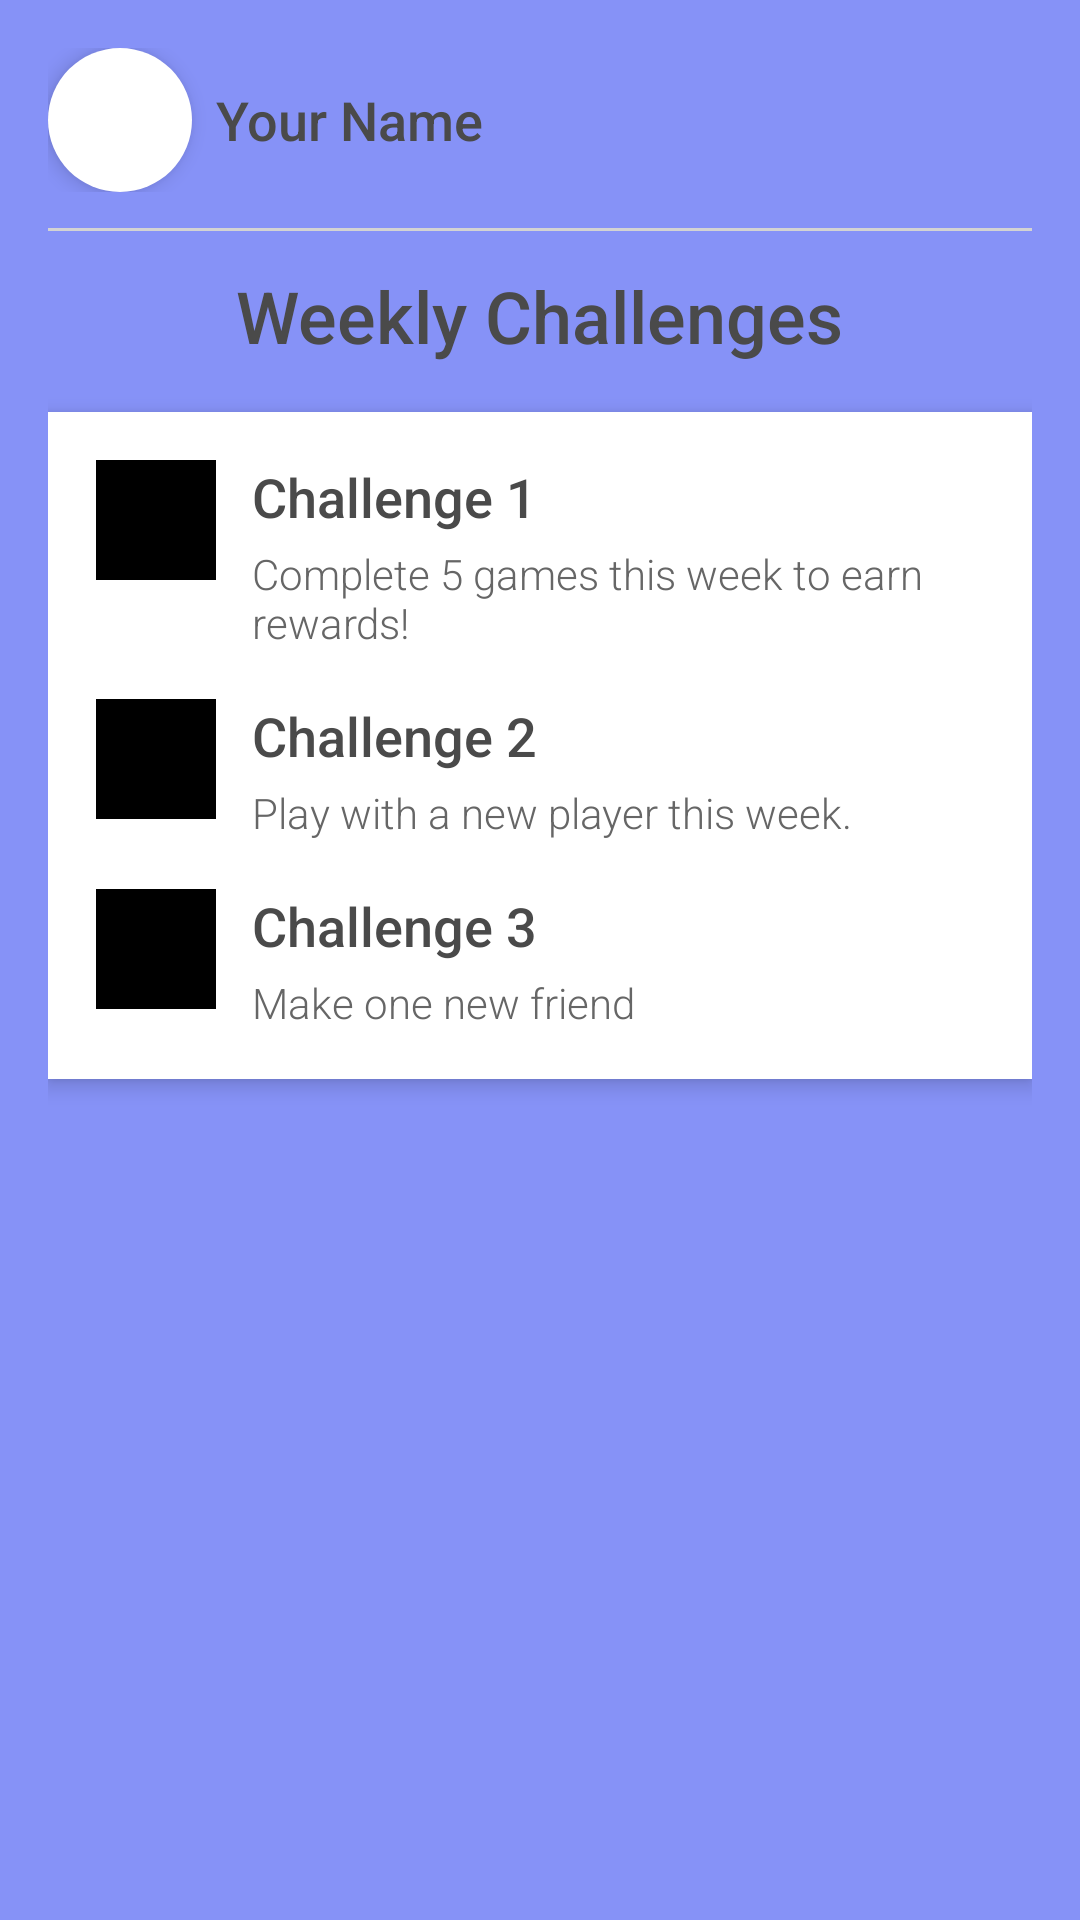

Here is an Android app screen rendered from its layout file. Give the layout XML and the strings, colors and styles it references.
<!-- AndroidManifest.xml: application theme Theme.GoPlay -->
<!-- res/layout/fragment_challenges.xml -->
<?xml version="1.0" encoding="utf-8"?>
<LinearLayout xmlns:android="http://schemas.android.com/apk/res/android"
    android:layout_width="match_parent"
    android:layout_height="match_parent"
    android:orientation="vertical"
    android:background="@color/lavender"
    android:padding="16dp">

    
    <LinearLayout
        android:layout_width="match_parent"
        android:layout_height="wrap_content"
        android:orientation="horizontal"
        android:gravity="center_vertical">

        
        <ImageView
            android:id="@+id/profile_picture"
            android:layout_width="48dp"
            android:layout_height="48dp"
            android:src="@drawable/ic_profile"
            android:layout_marginEnd="8dp"
            android:contentDescription="Profile picture"
            android:background="@drawable/rounded_background"
            android:padding="4dp"
            android:elevation="4dp" />

        
        <TextView
            android:id="@+id/profile_name"
            android:layout_width="wrap_content"
            android:layout_height="wrap_content"
            android:text="Your Name"
            android:textSize="18sp"
            android:textColor="#4A4A4A"
            android:fontFamily="sans-serif-medium" />
    </LinearLayout>

    
    <View
        android:layout_width="match_parent"
        android:layout_height="1dp"
        android:background="#D3D3D3"
        android:layout_marginTop="12dp"
        android:layout_marginBottom="12dp" />

    
    <TextView
        android:id="@+id/challenges_title"
        android:layout_width="wrap_content"
        android:layout_height="wrap_content"
        android:text="Weekly Challenges"
        android:textSize="24sp"
        android:textColor="#4A4A4A"
        android:fontFamily="sans-serif-medium"
        android:layout_gravity="center_horizontal"
        android:layout_marginBottom="16dp" />

    
    <RelativeLayout
        android:layout_width="match_parent"
        android:layout_height="wrap_content"
        android:background="@color/white"
        android:padding="16dp"
        android:elevation="4dp">

        
        <ImageView
            android:id="@+id/challenge_icon1"
            android:layout_width="40dp"
            android:layout_height="40dp"
            android:src="@drawable/baseline_challenge_score_24"
            android:contentDescription="Challenge icon"
            android:layout_alignParentStart="true"
            android:background="@color/black"/>

        
        <TextView
            android:id="@+id/challenge_title1"
            android:layout_width="wrap_content"
            android:layout_height="wrap_content"
            android:text="Challenge 1"
            android:textSize="18sp"
            android:textColor="#4A4A4A"
            android:fontFamily="sans-serif-medium"
            android:layout_toEndOf="@id/challenge_icon1"
            android:layout_marginStart="12dp" />

        
        <TextView
            android:id="@+id/challenge_description1"
            android:layout_width="wrap_content"
            android:layout_height="wrap_content"
            android:text="Complete 5 games this week to earn rewards!"
            android:textSize="14sp"
            android:textColor="#666666"
            android:layout_below="@id/challenge_title1"
            android:layout_toEndOf="@id/challenge_icon1"
            android:layout_marginTop="4dp"
            android:layout_marginStart="12dp"
            android:fontFamily="sans-serif-light" />

        
        <ImageView
            android:id="@+id/challenge_icon2"
            android:layout_width="40dp"
            android:layout_height="40dp"
            android:src="@drawable/baseline_challenge_score_24"
            android:contentDescription="Challenge icon"
            android:layout_below="@id/challenge_description1"
            android:layout_marginTop="16dp"
            android:background="@color/black"/>

        
        <TextView
            android:id="@+id/challenge_title2"
            android:layout_width="wrap_content"
            android:layout_height="wrap_content"
            android:text="Challenge 2"
            android:textSize="18sp"
            android:textColor="#4A4A4A"
            android:fontFamily="sans-serif-medium"
            android:layout_toEndOf="@id/challenge_icon2"
            android:layout_alignTop="@id/challenge_icon2"
            android:layout_marginStart="12dp" />

        
        <TextView
            android:id="@+id/challenge_description2"
            android:layout_width="wrap_content"
            android:layout_height="wrap_content"
            android:text="Play with a new player this week."
            android:textSize="14sp"
            android:textColor="#666666"
            android:layout_below="@id/challenge_title2"
            android:layout_toEndOf="@id/challenge_icon2"
            android:layout_marginTop="4dp"
            android:layout_marginStart="12dp"
            android:fontFamily="sans-serif-light" />

        
        <ImageView
            android:id="@+id/challenge_icon3"
            android:layout_width="40dp"
            android:layout_height="40dp"
            android:src="@drawable/baseline_challenge_score_24"
            android:contentDescription="Challenge icon"
            android:layout_below="@id/challenge_description2"
            android:layout_marginTop="16dp"
            android:background="@color/black"
            />

        
        <TextView
            android:id="@+id/challenge_title3"
            android:layout_width="wrap_content"
            android:layout_height="wrap_content"
            android:text="Challenge 3"
            android:textSize="18sp"
            android:textColor="#4A4A4A"
            android:fontFamily="sans-serif-medium"
            android:layout_toEndOf="@id/challenge_icon3"
            android:layout_alignTop="@id/challenge_icon3"
            android:layout_marginStart="12dp" />

        
        <TextView
            android:id="@+id/challenge_description3"
            android:layout_width="wrap_content"
            android:layout_height="wrap_content"
            android:text="Make one new friend"
            android:textSize="14sp"
            android:textColor="#666666"
            android:layout_below="@id/challenge_title3"
            android:layout_toEndOf="@id/challenge_icon3"
            android:layout_marginTop="4dp"
            android:layout_marginStart="12dp"
            android:fontFamily="sans-serif-light" />
    </RelativeLayout>

</LinearLayout>
<!-- resources referenced by this layout -->
<resources>
  <color name="black">#FF000000</color>
  <color name="lavender">#8692f7</color>
  <color name="white">#FFFFFFFF</color>
  <!-- drawable rounded_background (drawable) -->
  <shape xmlns:android="http://schemas.android.com/apk/res/android" android:shape="oval">
      <solid android:color="#FFFFFF"/>
      <size android:width="48dp" android:height="48dp"/>
  </shape>
  <style name="Theme.GoPlay" parent="Base.Theme.GoPlay" />
  <style name="Base.Theme.GoPlay" parent="Theme.MaterialComponents.DayNight.NoActionBar">
          <item name="colorPrimary">@color/lavender</item>
          <item name="colorPrimaryVariant">@color/lavender</item>
          <item name="colorOnPrimary">@color/white</item>
          
          
      </style>
</resources>
